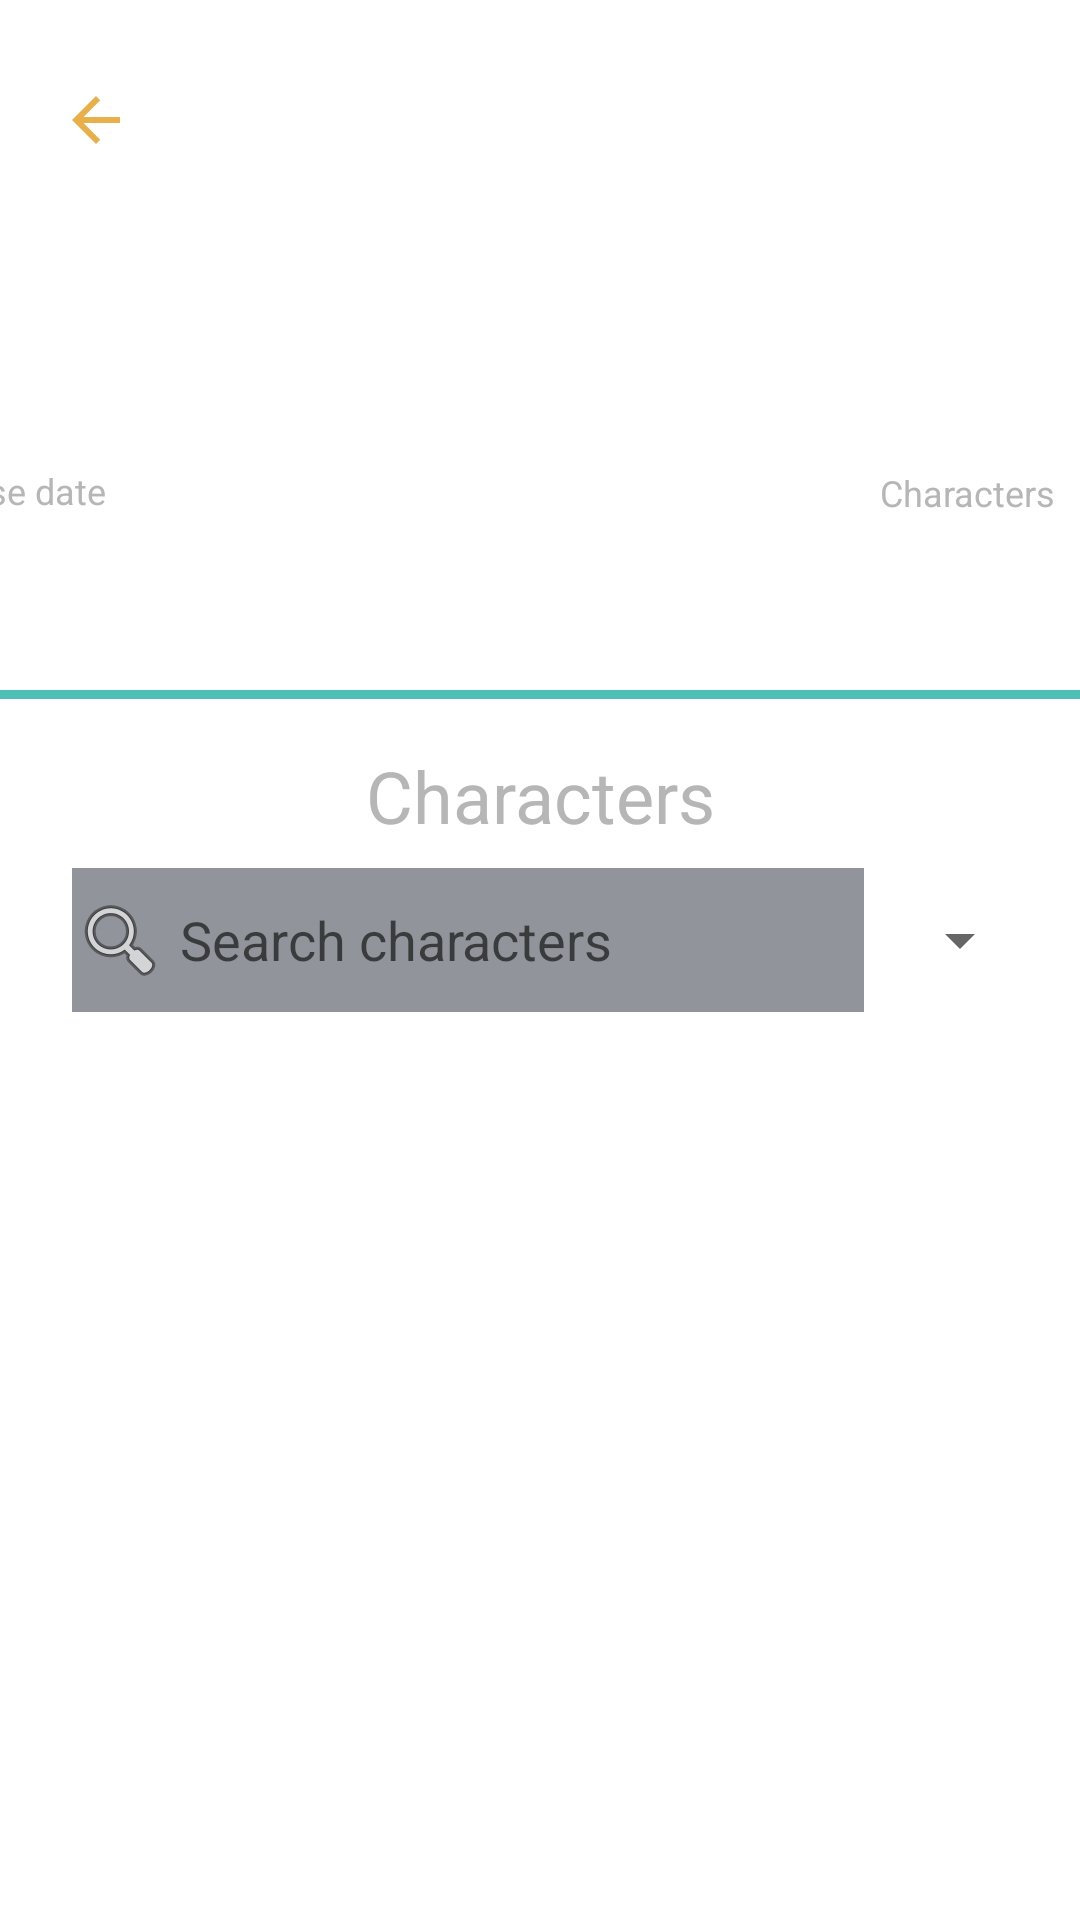

Here is an Android app screen rendered from its layout file. Give the layout XML and the strings, colors and styles it references.
<!-- AndroidManifest.xml: application theme Theme.RickAndMortyEpisodeGuide -->
<!-- res/layout/activity_episode.xml -->
<?xml version="1.0" encoding="utf-8"?>
<androidx.constraintlayout.widget.ConstraintLayout xmlns:android="http://schemas.android.com/apk/res/android"
    xmlns:app="http://schemas.android.com/apk/res-auto"
    xmlns:tools="http://schemas.android.com/tools"
    android:layout_width="match_parent"
    android:layout_height="match_parent"
    tools:context=".EpisodeActivity">

    <Spinner
        android:id="@+id/genderSpinner"
        android:layout_width="wrap_content"
        android:layout_height="wrap_content"
        android:layout_marginEnd="16dp"
        android:minHeight="48dp"
        app:layout_constraintBottom_toBottomOf="@+id/searchText"
        app:layout_constraintEnd_toEndOf="parent"
        app:layout_constraintTop_toTopOf="@+id/searchText"
        tools:ignore="SpeakableTextPresentCheck" />

    <TextView
        android:id="@+id/episodeTitle"
        android:layout_width="0dp"
        android:layout_height="wrap_content"
        android:layout_marginStart="16dp"
        android:layout_marginTop="32dp"
        android:layout_marginEnd="16dp"
        android:textAlignment="center"
        android:textAppearance="@style/TextAppearance.AppCompat.Display1"
        android:textColor="@color/white"
        android:textSize="48sp"
        app:layout_constraintEnd_toEndOf="parent"
        app:layout_constraintStart_toStartOf="parent"
        app:layout_constraintTop_toTopOf="parent" />

    <TextView
        android:id="@+id/episodeNumber"
        android:layout_width="wrap_content"
        android:layout_height="wrap_content"
        android:layout_marginTop="8dp"
        android:textColor="@color/secondart_text_color"
        app:layout_constraintEnd_toEndOf="@+id/episodeTitle"
        app:layout_constraintStart_toStartOf="@+id/episodeTitle"
        app:layout_constraintTop_toBottomOf="@+id/episodeTitle" />

    <TextView
        android:id="@+id/textView3"
        android:layout_width="84dp"
        android:layout_height="17dp"
        android:layout_marginTop="32dp"
        android:text="@string/release_date"
        android:textColor="@color/secondart_text_color"
        android:textSize="12sp"
        app:layout_constraintEnd_toEndOf="@+id/releaseDate"
        app:layout_constraintStart_toStartOf="@+id/releaseDate"
        app:layout_constraintTop_toBottomOf="@+id/episodeNumber" />

    <TextView
        android:id="@+id/releaseDate"
        android:layout_width="wrap_content"
        android:layout_height="wrap_content"
        android:layout_marginStart="8dp"
        android:layout_marginTop="4dp"
        android:textColor="@color/white"
        android:textSize="16sp"
        app:layout_constraintStart_toStartOf="parent"
        app:layout_constraintTop_toBottomOf="@+id/textView3" />

    <View
        android:id="@+id/view"
        android:layout_width="wrap_content"
        android:layout_height="3dp"
        android:layout_marginTop="32dp"
        android:background="#4EBFB4"
        app:layout_constraintEnd_toEndOf="parent"
        app:layout_constraintStart_toStartOf="parent"
        app:layout_constraintTop_toBottomOf="@+id/releaseDate" />

    <TextView
        android:id="@+id/textView5"
        android:layout_width="wrap_content"
        android:layout_height="wrap_content"
        android:layout_marginTop="16dp"
        android:text="@string/characters"
        android:textColor="@color/secondart_text_color"
        android:textSize="24sp"
        app:layout_constraintEnd_toEndOf="parent"
        app:layout_constraintStart_toStartOf="parent"
        app:layout_constraintTop_toBottomOf="@+id/view" />

    <EditText
        android:id="@+id/searchText"
        android:layout_width="0dp"
        android:layout_height="48dp"
        android:layout_marginStart="24dp"
        android:layout_marginTop="8dp"
        android:layout_marginEnd="8dp"
        android:background="#7F222834"
        android:drawableStart="@android:drawable/ic_menu_search"
        android:drawablePadding="4dp"
        android:ems="10"
        android:hint="@string/search_characters"
        android:importantForAutofill="no"
        android:inputType="textPersonName"
        android:textColor="@color/secondart_text_color"
        app:layout_constraintEnd_toStartOf="@+id/genderSpinner"
        app:layout_constraintStart_toStartOf="parent"
        app:layout_constraintTop_toBottomOf="@+id/textView5" />

    <TextView
        android:id="@+id/textView6"
        android:layout_width="wrap_content"
        android:layout_height="wrap_content"
        android:layout_marginEnd="8dp"
        android:text="@string/characters"
        android:textColor="@color/secondart_text_color"
        android:textSize="12sp"
        app:layout_constraintBottom_toBottomOf="@+id/textView3"
        app:layout_constraintEnd_toEndOf="parent" />

    <TextView
        android:id="@+id/character_count"
        android:layout_width="wrap_content"
        android:layout_height="wrap_content"
        android:layout_marginTop="4dp"
        android:textColor="@color/white"
        android:textSize="16sp"
        app:layout_constraintEnd_toEndOf="@+id/textView6"
        app:layout_constraintStart_toStartOf="@+id/textView6"
        app:layout_constraintTop_toBottomOf="@+id/textView6" />

    <androidx.recyclerview.widget.RecyclerView
        android:id="@+id/characterRV"
        android:layout_width="match_parent"
        android:layout_height="0dp"
        app:layout_constraintBottom_toBottomOf="parent"
        app:layout_constraintStart_toStartOf="parent"
        app:layout_constraintTop_toBottomOf="@+id/progressBar2" />

    <ImageButton
        android:id="@+id/backButton"
        android:layout_width="wrap_content"
        android:layout_height="wrap_content"
        android:layout_marginStart="8dp"
        android:layout_marginTop="16dp"
        android:background="@null"
        android:minWidth="48dp"
        android:minHeight="48dp"
        app:layout_constraintStart_toStartOf="parent"
        app:layout_constraintTop_toTopOf="parent"
        app:srcCompat="@drawable/ic_baseline_arrow_back_24"
        tools:ignore="SpeakableTextPresentCheck"
        android:contentDescription="@string/todo" />

    <ProgressBar
        android:id="@+id/progressBar2"
        style="?android:attr/progressBarStyle"
        android:layout_width="wrap_content"
        android:layout_height="wrap_content"
        app:layout_constraintEnd_toEndOf="parent"
        app:layout_constraintStart_toStartOf="parent"
        app:layout_constraintTop_toBottomOf="@+id/searchText" />

</androidx.constraintlayout.widget.ConstraintLayout>
<!-- resources referenced by this layout -->
<resources>
  <color name="secondart_text_color">#B6B6B6</color>
  <color name="white">#FFFFFFFF</color>
  <!-- drawable ic_baseline_arrow_back_24 (drawable) -->
  <vector android:autoMirrored="true" android:height="24dp"
      android:tint="#E9AF49" android:viewportHeight="24"
      android:viewportWidth="24" android:width="24dp" xmlns:android="http://schemas.android.com/apk/res/android">
      <path android:fillColor="@android:color/white" android:pathData="M20,11H7.83l5.59,-5.59L12,4l-8,8 8,8 1.41,-1.41L7.83,13H20v-2z"/>
  </vector>
  <string name="characters">Characters</string>
  <string name="release_date">Release date</string>
  <string name="search_characters">Search characters</string>
  <string name="todo">TODO</string>
  <style name="Theme.RickAndMortyEpisodeGuide" parent="Theme.MaterialComponents.DayNight.DarkActionBar">
          
          <item name="colorPrimary">@color/purple_500</item>
          <item name="colorPrimaryVariant">@color/purple_700</item>
          <item name="colorOnPrimary">@color/white</item>
          
          <item name="colorSecondary">@color/teal_200</item>
          <item name="colorSecondaryVariant">@color/teal_700</item>
          <item name="colorOnSecondary">@color/black</item>
          
          <item name="android:statusBarColor" tools:targetApi="l">?attr/colorPrimaryVariant</item>
          
      </style>
  <color name="purple_500">#FF6200EE</color>
  <color name="purple_700">#FF3700B3</color>
  <color name="teal_200">#FF03DAC5</color>
  <color name="teal_700">#FF018786</color>
  <color name="black">#FF000000</color>
</resources>
